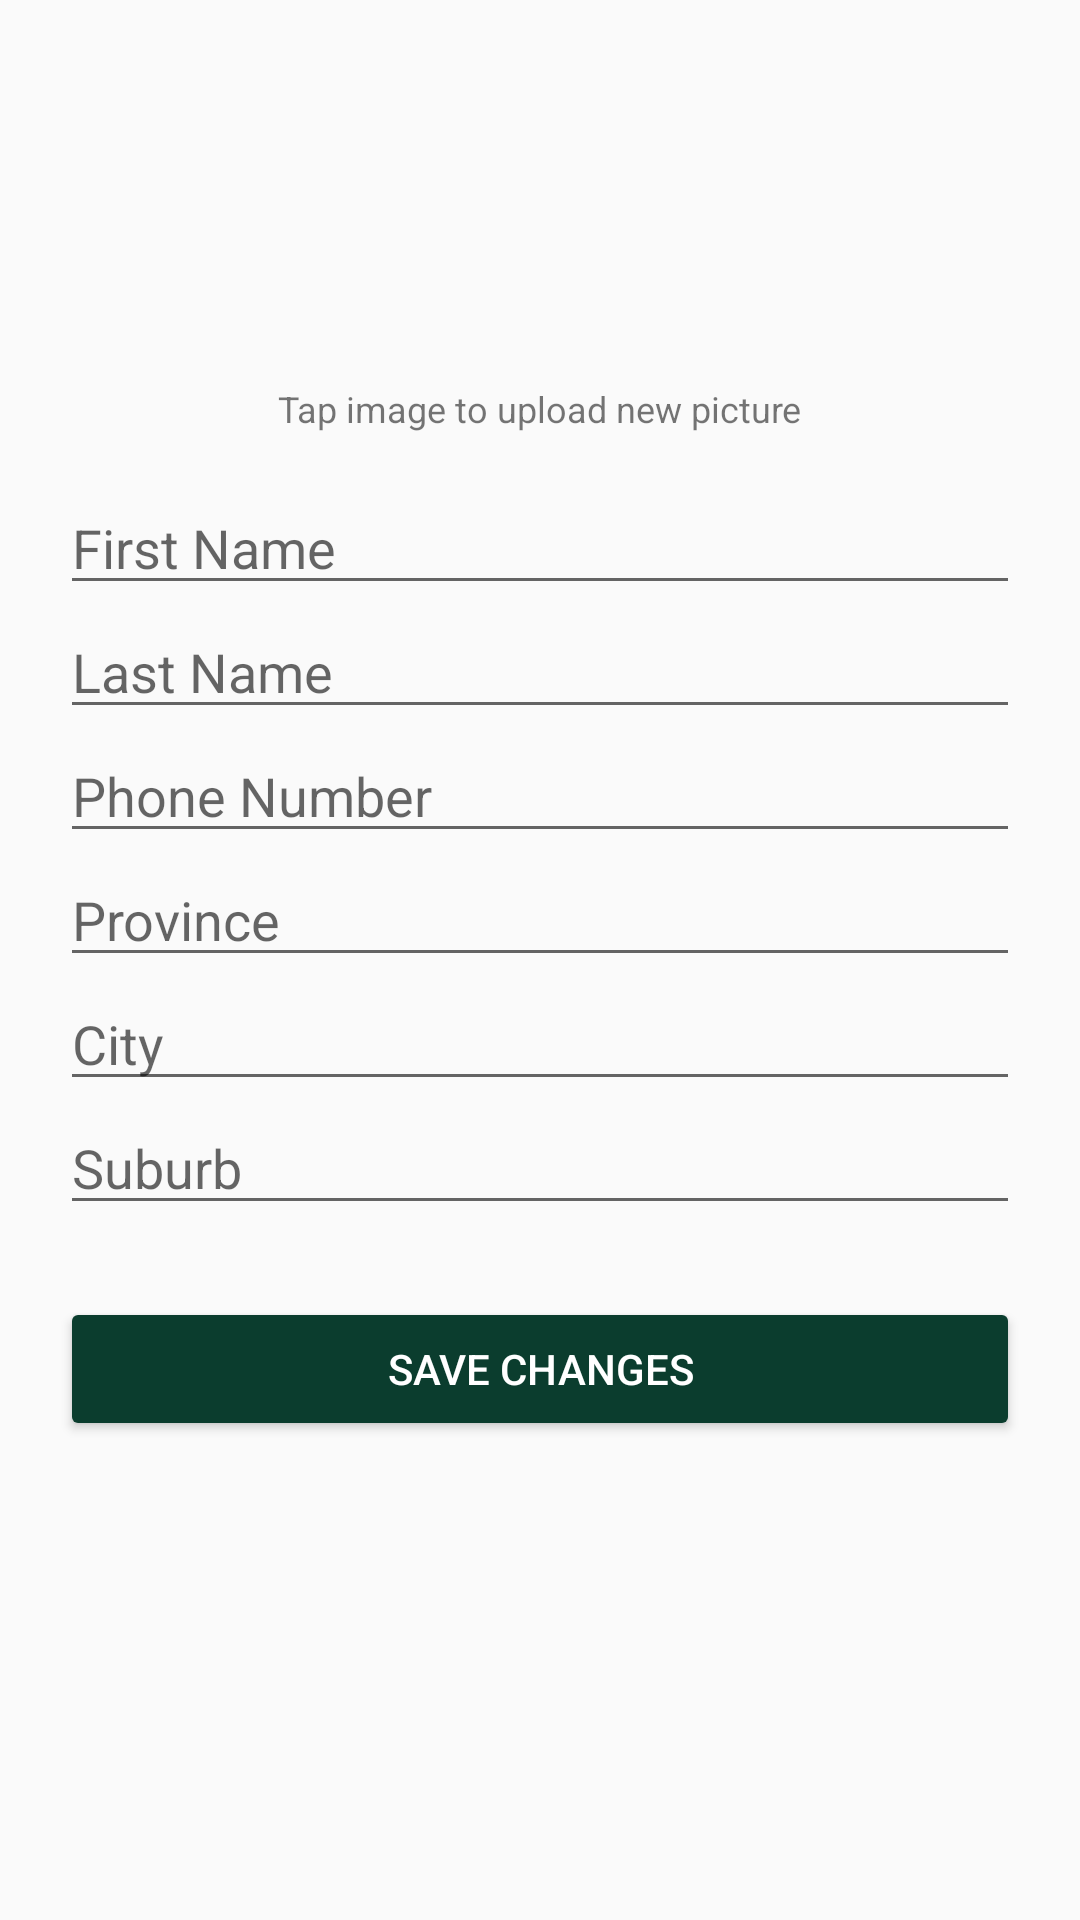

Reconstruct the res/layout file that produces this screen, plus the resources it refers to.
<!-- AndroidManifest.xml: activity theme Theme.AppCompat.Light.NoActionBar -->
<!-- res/layout/activity_edit_profile.xml -->
<?xml version="1.0" encoding="utf-8"?>
<ScrollView xmlns:android="http://schemas.android.com/apk/res/android"
    xmlns:app="http://schemas.android.com/apk/res-auto"
    xmlns:tools="http://schemas.android.com/tools"
    android:id="@+id/main"
    android:layout_width="match_parent"
    android:layout_height="match_parent"
    android:padding="20dp">

    <LinearLayout
        android:layout_width="match_parent"
        android:layout_height="wrap_content"
        android:orientation="vertical">

        <ImageView
            android:id="@+id/ivEditAvatar"
            android:layout_width="100dp"
            android:layout_height="100dp"
            android:layout_gravity="center"
            android:src="@drawable/ic_customer"
            android:background="@drawable/bg_avatar_circle"
            android:clipToOutline="true" />

        <TextView
            android:layout_width="wrap_content"
            android:layout_height="wrap_content"
            android:layout_gravity="center"
            android:layout_marginTop="8dp"
            android:text="@string/tap_image_to_upload_new_picture"
            android:textSize="12sp" />

        <EditText android:id="@+id/etFirstName" android:layout_width="match_parent" android:layout_height="wrap_content" android:hint="@string/first_name" android:layout_marginTop="16dp"/>
        <EditText android:id="@+id/etLastName" android:layout_width="match_parent" android:layout_height="wrap_content" android:hint="@string/last_name" />
        <EditText android:id="@+id/etPhone" android:layout_width="match_parent" android:layout_height="wrap_content" android:hint="@string/phone_number" />
        <EditText android:id="@+id/etProvince" android:layout_width="match_parent" android:layout_height="wrap_content" android:hint="@string/province" />
        <EditText android:id="@+id/etCity" android:layout_width="match_parent" android:layout_height="wrap_content" android:hint="@string/city" />
        <EditText android:id="@+id/etSuburb" android:layout_width="match_parent" android:layout_height="wrap_content" android:hint="@string/suburb" />

        <Button
            android:id="@+id/btnSaveProfile"
            android:layout_width="match_parent"
            android:layout_height="wrap_content"
            android:layout_marginTop="24dp"
            android:text="@string/save_changes"
            android:backgroundTint="#0B3D2E"
            android:textColor="#FFFFFF" />
    </LinearLayout>
</ScrollView>
<!-- resources referenced by this layout -->
<resources>
  <string name="city">City</string>
  <string name="first_name">First Name</string>
  <string name="last_name">Last Name</string>
  <string name="phone_number">Phone Number</string>
  <string name="province">Province</string>
  <string name="save_changes">Save Changes</string>
  <string name="suburb">Suburb</string>
  <string name="tap_image_to_upload_new_picture">Tap image to upload new picture</string>
</resources>
